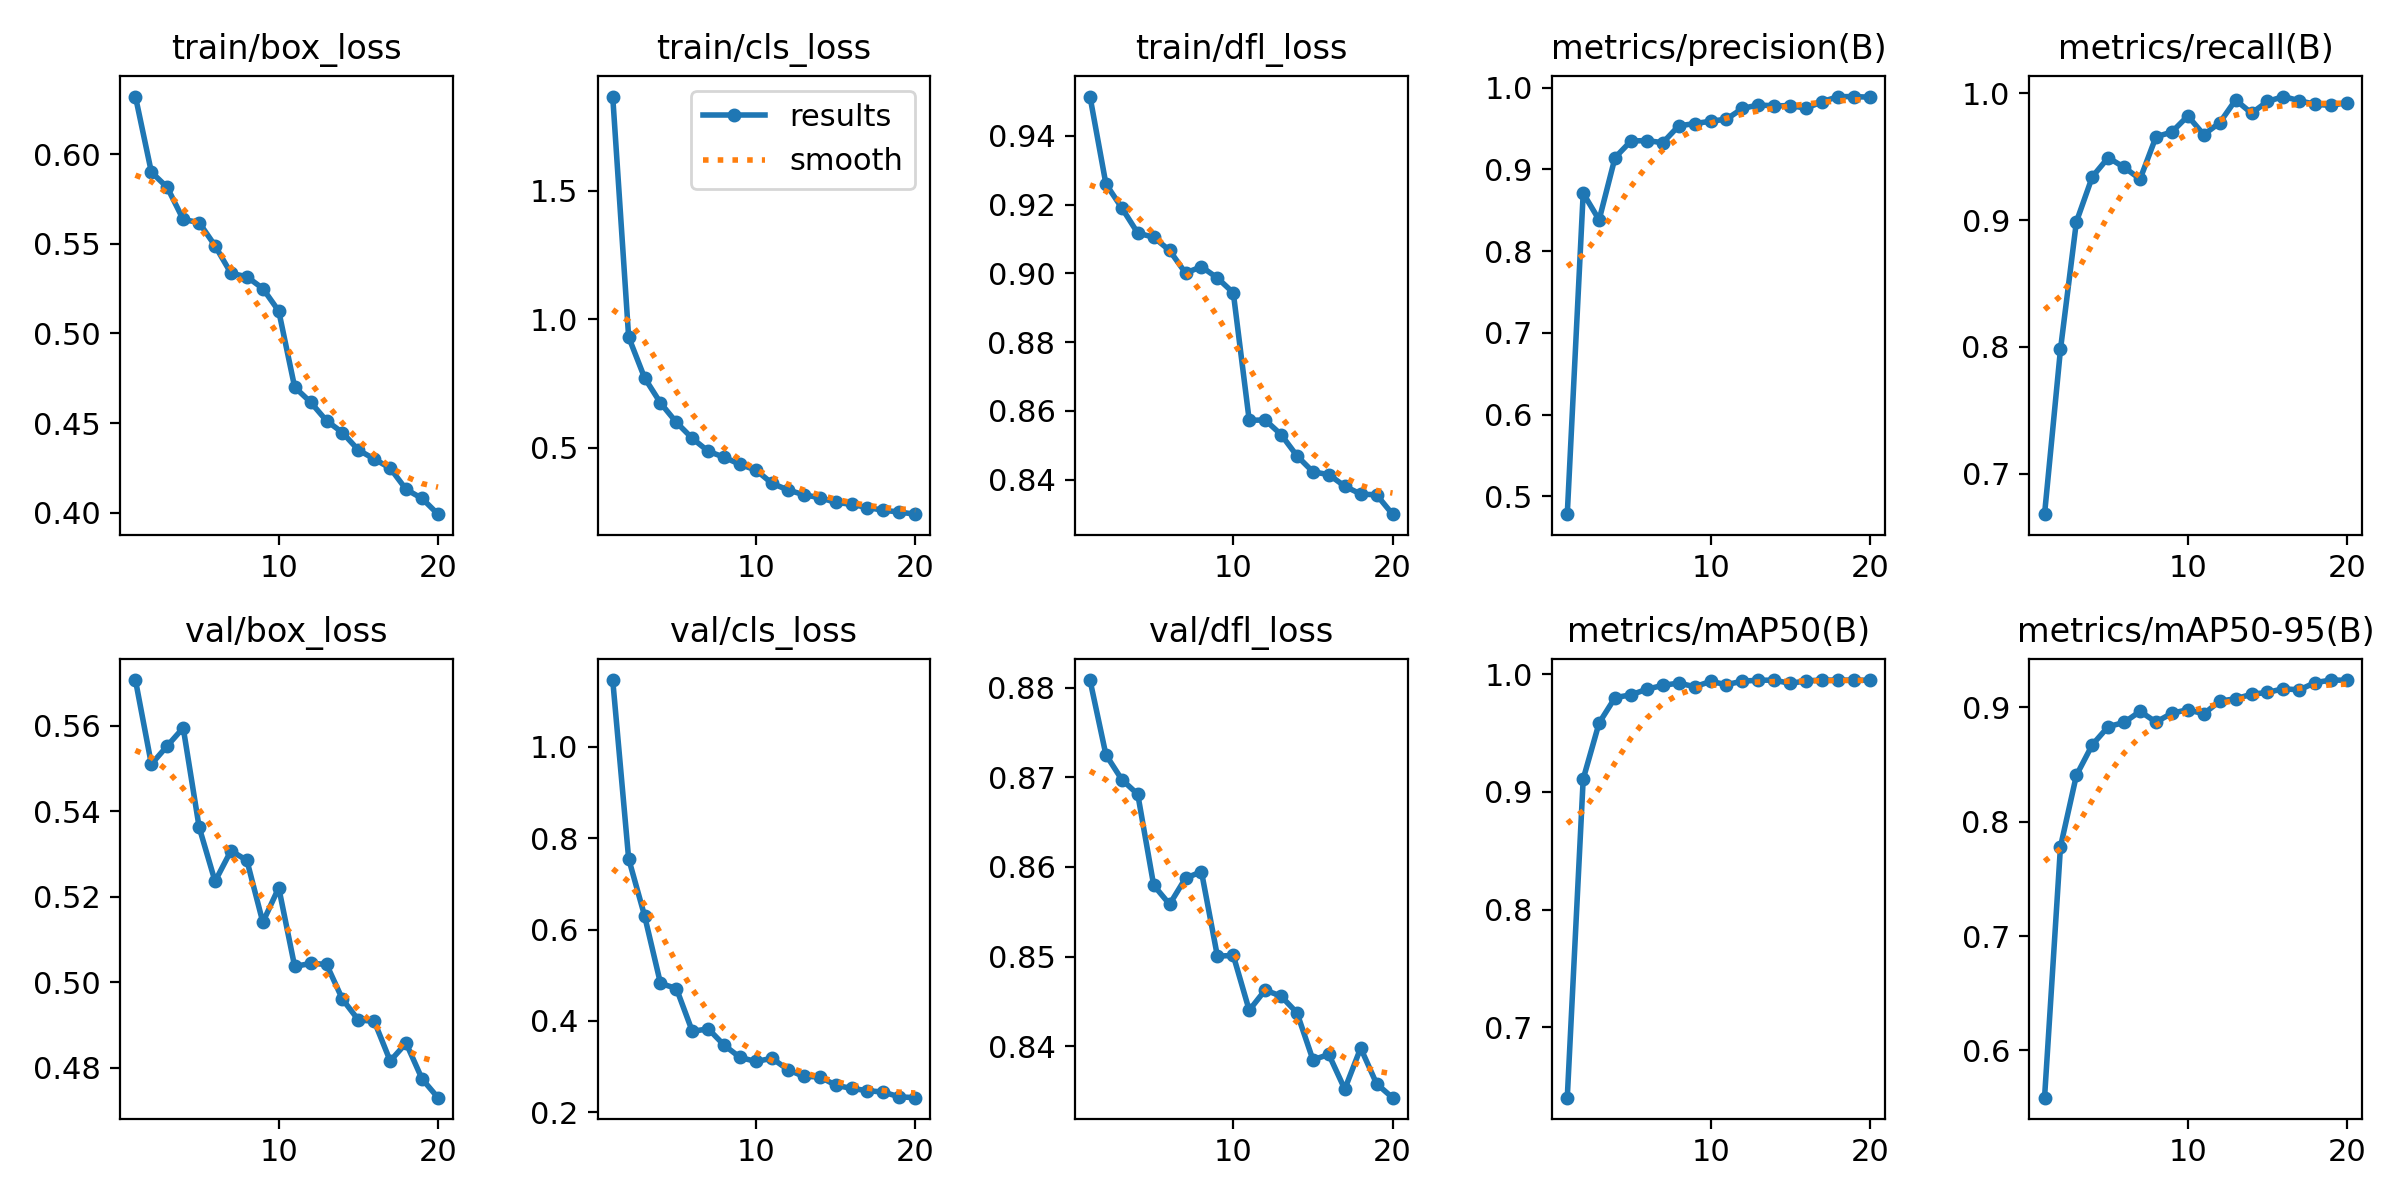

The file beside this chart, header and first rows:
epoch, train/box_loss, train/cls_loss, train/dfl_loss, metrics/precision(B), metrics/recall(B), metrics/mAP50(B), metrics/mAP50-95(B), val/box_loss, val/cls_loss, val/dfl_loss, lr/pg0, lr/pg1, lr/pg2
1, 0.6321, 1.865, 0.9515, 0.4783, 0.6681, 0.6402, 0.5586, 0.5707, 1.146, 0.8809, 0.0001385, 0.0001385, 0.0001385
2, 0.59, 0.9311, 0.926, 0.8709, 0.798, 0.9108, 0.7781, 0.551, 0.7552, 0.8725, 0.0002638, 0.0002638, 0.0002638
3, 0.5815, 0.7725, 0.919, 0.8383, 0.8987, 0.9585, 0.8406, 0.5553, 0.6302, 0.8698, 0.0003753, 0.0003753, 0.0003753
4, 0.5636, 0.6749, 0.9117, 0.9145, 0.9342, 0.98, 0.8673, 0.5595, 0.4821, 0.8681, 0.0003551, 0.0003551, 0.0003551
5, 0.5619, 0.5994, 0.9105, 0.9348, 0.9494, 0.9824, 0.8832, 0.5363, 0.4709, 0.858, 0.0003551, 0.0003551, 0.0003551
6, 0.5489, 0.5372, 0.9067, 0.9354, 0.9417, 0.9871, 0.8869, 0.5236, 0.377, 0.8558, 0.0003344, 0.0003344, 0.0003344
7, 0.5336, 0.4872, 0.9001, 0.9327, 0.9324, 0.9904, 0.8966, 0.5308, 0.3826, 0.8588, 0.0003138, 0.0003138, 0.0003138
8, 0.5316, 0.4638, 0.902, 0.9534, 0.9658, 0.9923, 0.8872, 0.5285, 0.3467, 0.8595, 0.0002931, 0.0002931, 0.0002931
9, 0.5251, 0.436, 0.8987, 0.9562, 0.9696, 0.9892, 0.895, 0.514, 0.3199, 0.85, 0.0002725, 0.0002725, 0.0002725
10, 0.5125, 0.4139, 0.8943, 0.959, 0.9822, 0.9937, 0.898, 0.5221, 0.311, 0.8501, 0.0002519, 0.0002519, 0.0002519
11, 0.4701, 0.3627, 0.8572, 0.9616, 0.9675, 0.991, 0.8944, 0.5037, 0.3181, 0.844, 0.0002312, 0.0002312, 0.0002312
12, 0.4617, 0.3369, 0.8573, 0.9747, 0.9769, 0.994, 0.9055, 0.5044, 0.2933, 0.8463, 0.0002106, 0.0002106, 0.0002106
13, 0.4513, 0.3183, 0.8531, 0.9789, 0.9949, 0.9948, 0.9076, 0.5042, 0.2782, 0.8456, 0.0001899, 0.0001899, 0.0001899
14, 0.4447, 0.3066, 0.8469, 0.9779, 0.9844, 0.9948, 0.9115, 0.496, 0.2776, 0.8437, 0.0001693, 0.0001693, 0.0001693
15, 0.435, 0.2888, 0.8423, 0.9781, 0.9937, 0.9921, 0.9132, 0.4911, 0.2592, 0.8385, 0.0001487, 0.0001487, 0.0001487
16, 0.43, 0.281, 0.8414, 0.975, 0.9976, 0.9942, 0.9163, 0.4908, 0.252, 0.8391, 0.000128, 0.000128, 0.000128
17, 0.4249, 0.2683, 0.8381, 0.9829, 0.9943, 0.9949, 0.9154, 0.4815, 0.2473, 0.8352, 0.0001074, 0.0001074, 0.0001074
18, 0.413, 0.2581, 0.8358, 0.9891, 0.9914, 0.9949, 0.9217, 0.4857, 0.244, 0.8398, 8.6736e-05, 8.6736e-05, 8.6736e-05
19, 0.408, 0.2508, 0.8356, 0.9892, 0.9905, 0.9949, 0.924, 0.4773, 0.2336, 0.8358, 6.6095e-05, 6.6095e-05, 6.6095e-05
20, 0.3992, 0.2427, 0.8299, 0.9885, 0.9928, 0.9947, 0.9238, 0.4729, 0.2318, 0.8343, 4.5453e-05, 4.5453e-05, 4.5453e-05
